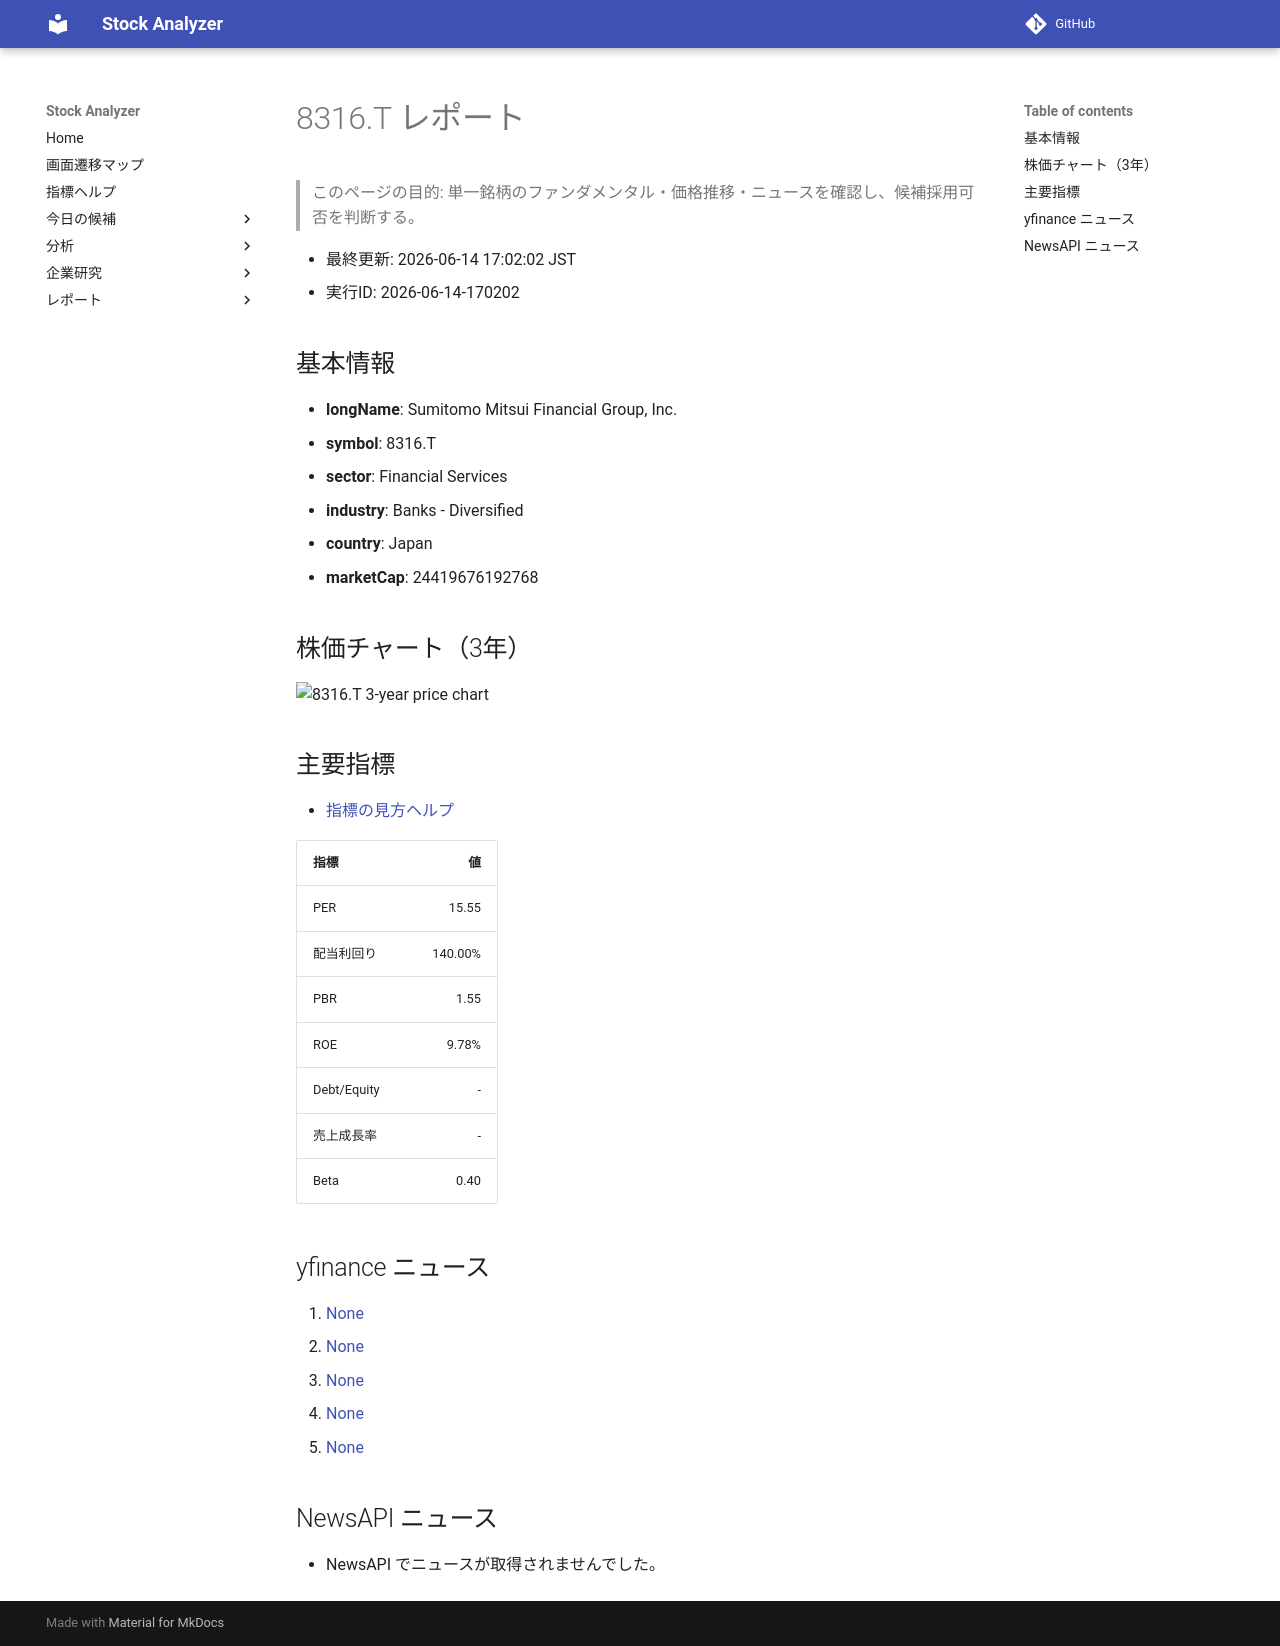

repository: Yumi-note/Making-APP · page: stocks/2026-06-14/170202/8316_T/index.html · generator: mkdocs

# 8316.T レポート

> このページの目的: 単一銘柄のファンダメンタル・価格推移・ニュースを確認し、候補採用可否を判断する。

- 最終更新: 2026-06-14 17:02:02 JST
- 実行ID: 2026-06-14-170202

## 基本情報

- **longName**: Sumitomo Mitsui Financial Group, Inc.
- **symbol**: 8316.T
- **sector**: Financial Services
- **industry**: Banks - Diversified
- **country**: Japan
- **marketCap**: 24419676192768

## 株価チャート（3年）

![8316.T 3-year price chart](8316_T_3y.png)

## 主要指標

- [指標の見方ヘルプ](../../../../indicators.md)

| 指標 | 値 |
|---|---:|
| PER | 15.55 |
| 配当利回り | 140.00% |
| PBR | 1.55 |
| ROE | 9.78% |
| Debt/Equity | - |
| 売上成長率 | - |
| Beta | 0.40 |

## yfinance ニュース

1. [None](None)
2. [None](None)
3. [None](None)
4. [None](None)
5. [None](None)

## NewsAPI ニュース

- NewsAPI でニュースが取得されませんでした。
